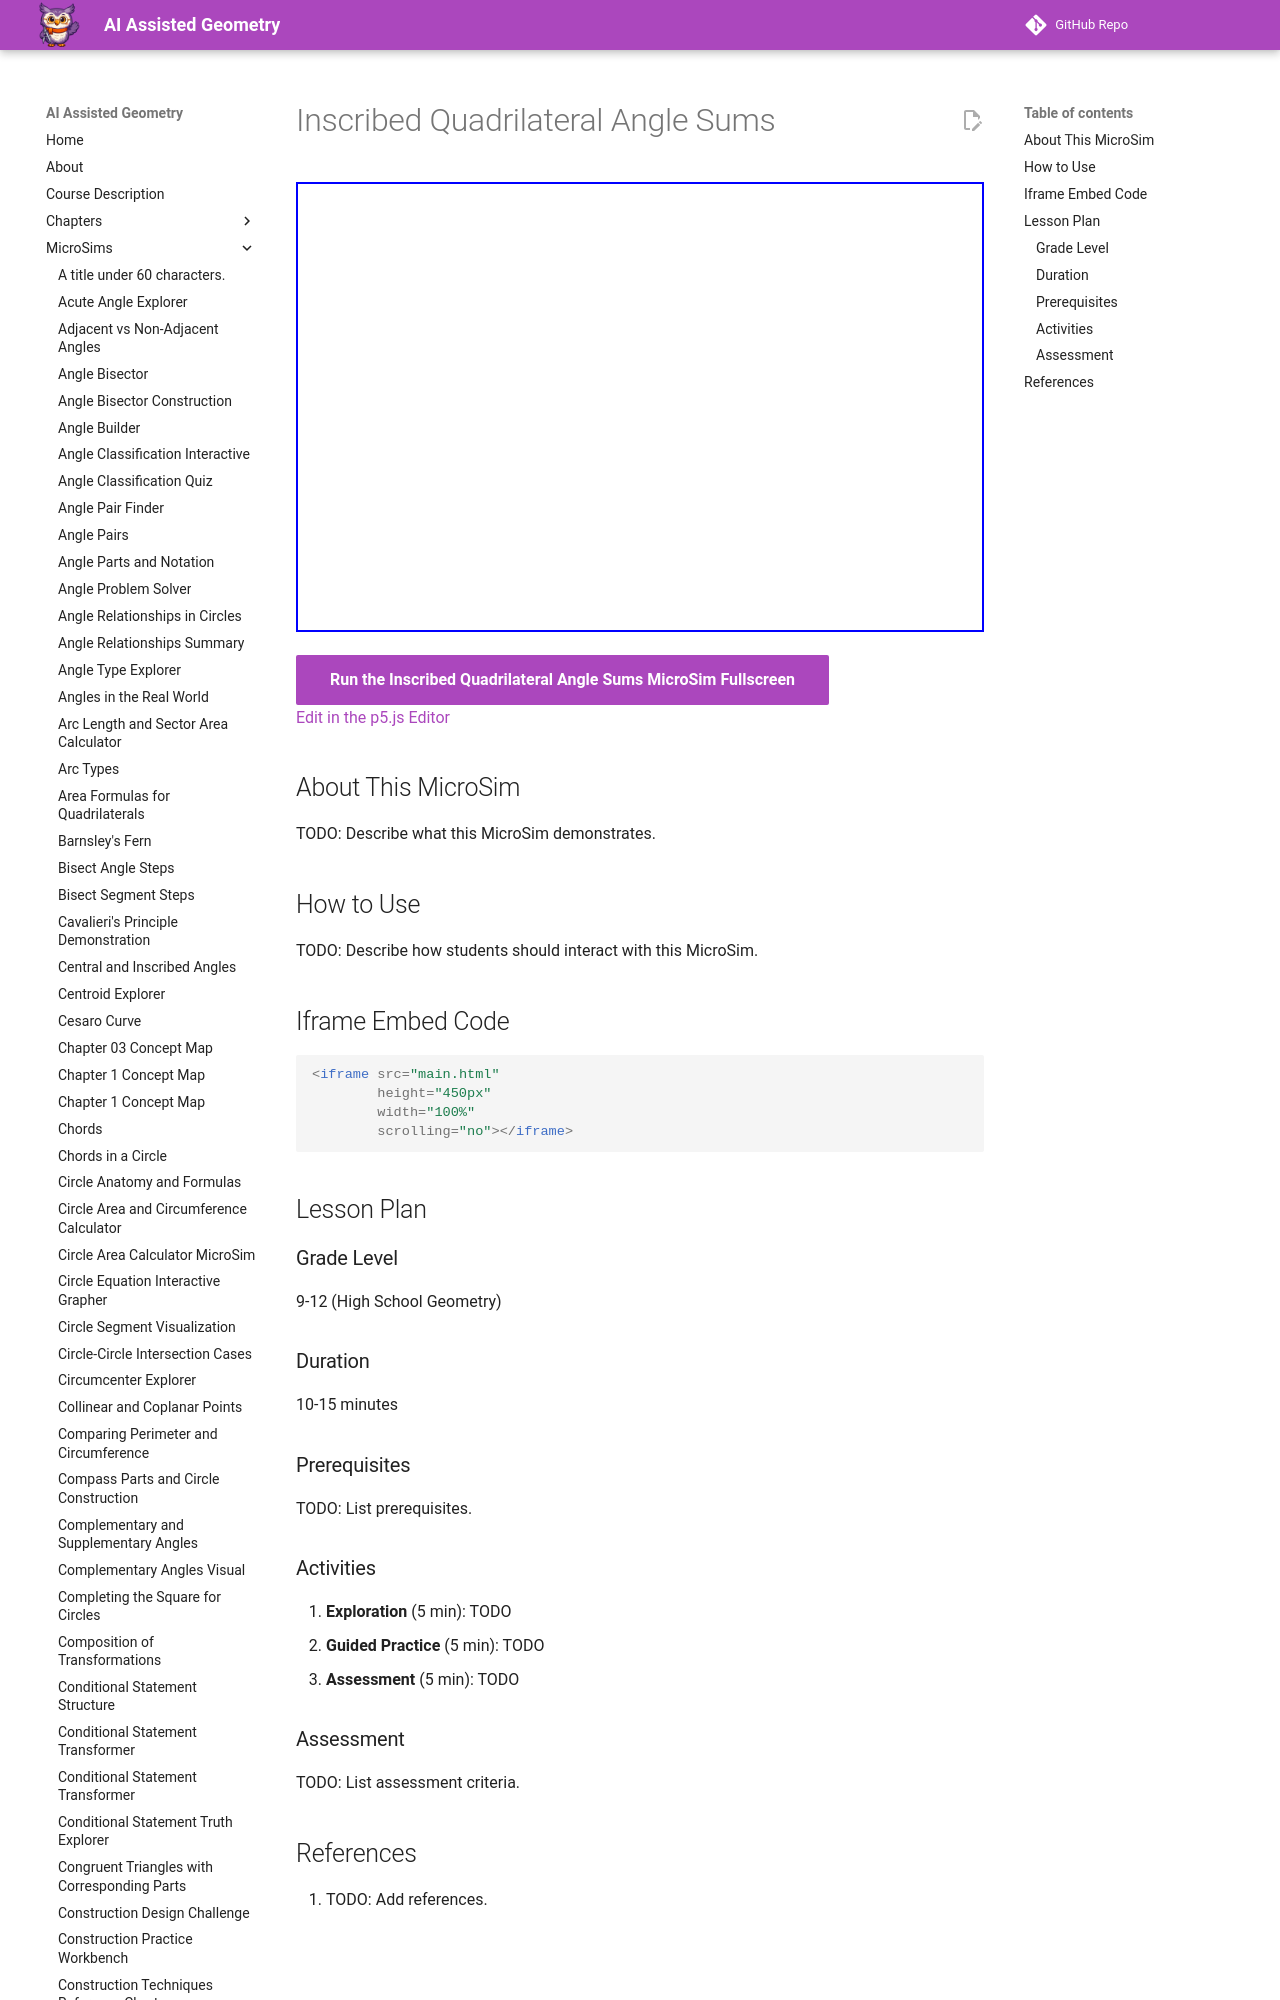

repository: dmccreary/geometry-course · page: sims/inscribed-quadrilateral-angles/index.html · generator: mkdocs

---
title: Inscribed Quadrilateral Angle Sums
description: Interactive p5.js MicroSim for inscribed quadrilateral angle sums.
image: /sims/inscribed-quadrilateral-angles/inscribed-quadrilateral-angles.png
og:image: /sims/inscribed-quadrilateral-angles/inscribed-quadrilateral-angles.png
twitter:image: /sims/inscribed-quadrilateral-angles/inscribed-quadrilateral-angles.png
social:
   cards: false
quality_score: 0
---
